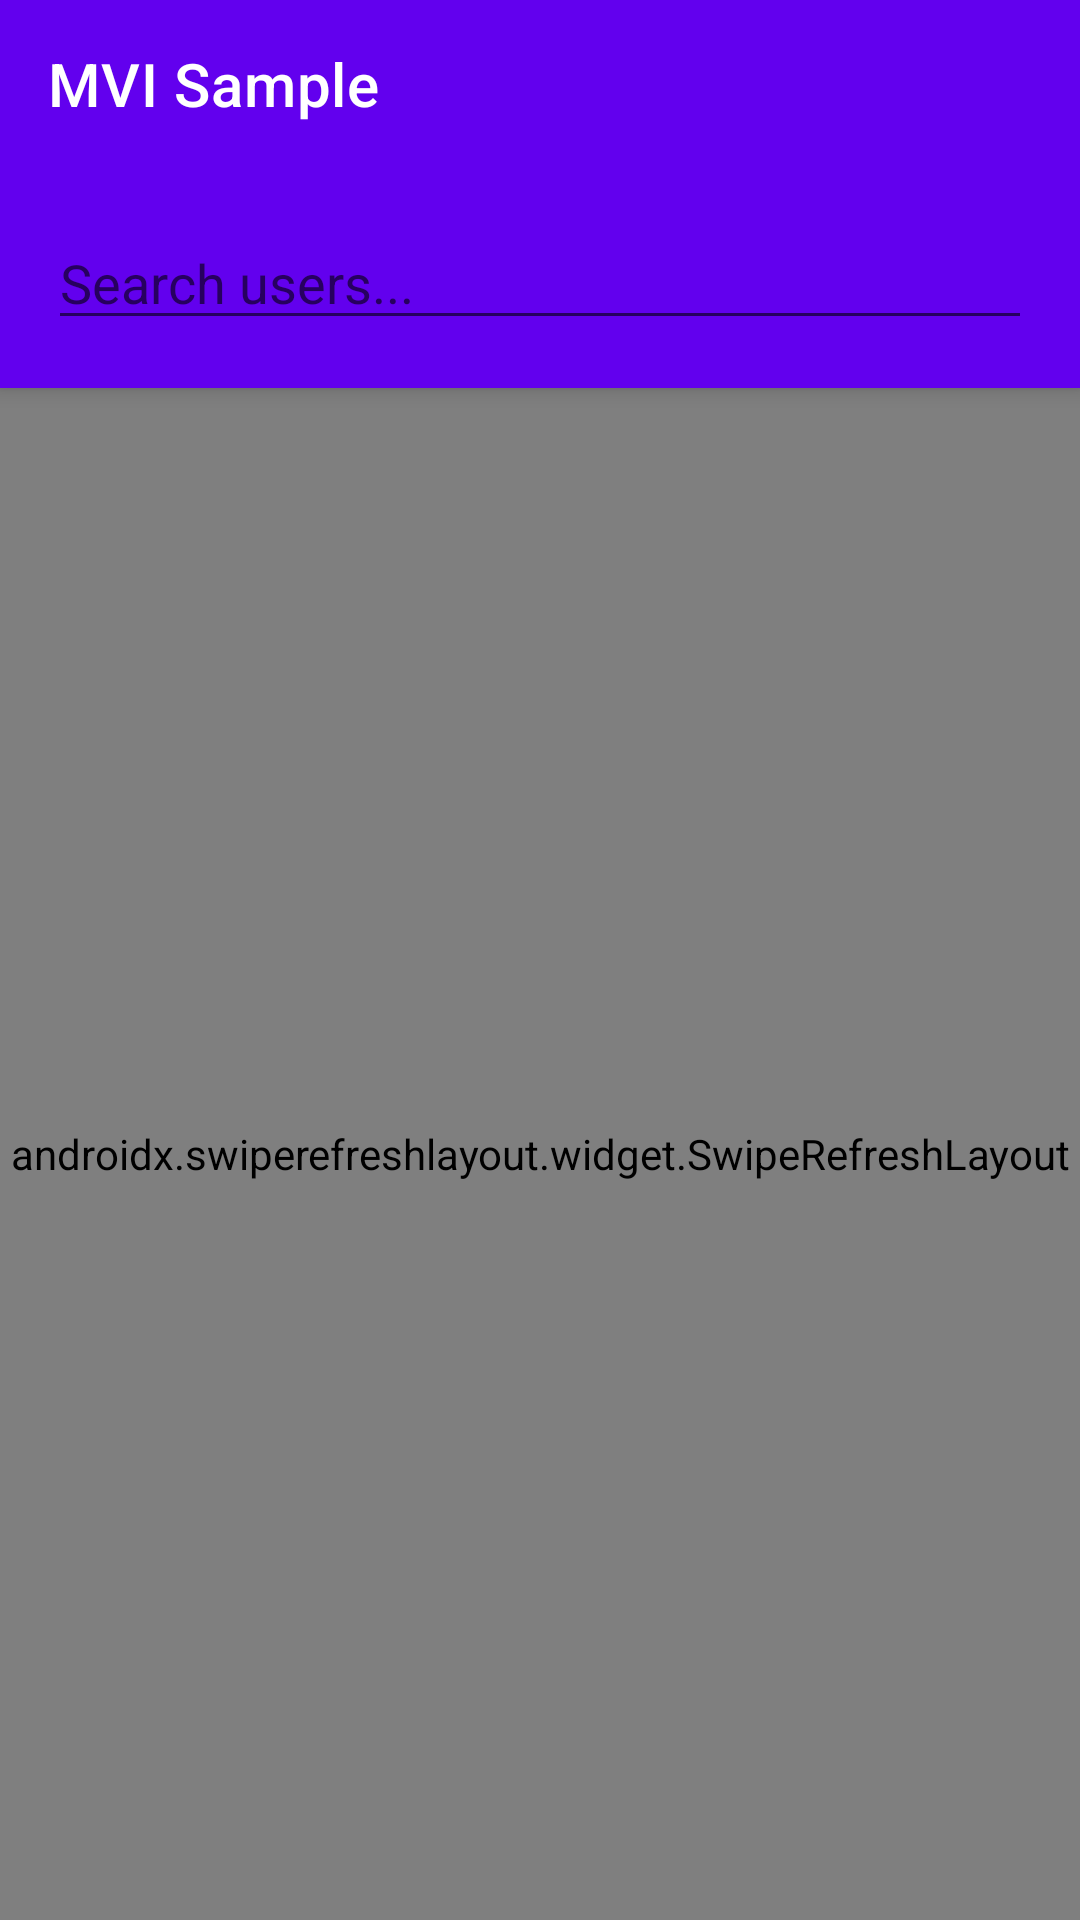

Produce the Android XML layout that renders to this screen, including the resource entries it uses.
<!-- AndroidManifest.xml: fallback theme Theme.MaterialComponents.DayNight.NoActionBar -->
<!-- res/layout/activity_user_list.xml -->
<?xml version="1.0" encoding="utf-8"?>
<androidx.coordinatorlayout.widget.CoordinatorLayout
    xmlns:android="http://schemas.android.com/apk/res/android"
    xmlns:app="http://schemas.android.com/apk/res-auto"
    android:layout_width="match_parent"
    android:layout_height="match_parent">

    <com.google.android.material.appbar.AppBarLayout
        android:layout_width="match_parent"
        android:layout_height="wrap_content">

        <com.google.android.material.appbar.MaterialToolbar
            android:id="@+id/toolbar"
            android:layout_width="match_parent"
            android:layout_height="?attr/actionBarSize"
            android:background="?attr/colorPrimary"
            app:title="MVI Sample"
            app:titleTextColor="@android:color/white" />

        <com.google.android.material.textfield.TextInputEditText
            android:id="@+id/searchBar"
            android:layout_width="match_parent"
            android:layout_height="wrap_content"
            android:layout_margin="16dp"
            android:hint="Search users..." />

    </com.google.android.material.appbar.AppBarLayout>

    <androidx.swiperefreshlayout.widget.SwipeRefreshLayout
        android:id="@+id/swipeRefresh"
        android:layout_width="match_parent"
        android:layout_height="match_parent"
        app:layout_behavior="@string/appbar_scrolling_view_behavior">

        <FrameLayout
            android:layout_width="match_parent"
            android:layout_height="match_parent">

            
            <androidx.recyclerview.widget.RecyclerView
                android:id="@+id/recyclerView"
                android:layout_width="match_parent"
                android:layout_height="match_parent"
                android:padding="8dp"
                android:clipToPadding="false" />

            
            <ProgressBar
                android:id="@+id/progressBar"
                android:layout_width="wrap_content"
                android:layout_height="wrap_content"
                android:layout_gravity="center"
                android:visibility="gone" />

            
            <LinearLayout
                android:id="@+id/errorLayout"
                android:layout_width="match_parent"
                android:layout_height="match_parent"
                android:orientation="vertical"
                android:gravity="center"
                android:padding="32dp"
                android:visibility="gone">

                <TextView
                    android:id="@+id/errorText"
                    android:layout_width="wrap_content"
                    android:layout_height="wrap_content"
                    android:text="Error occurred"
                    android:textSize="16sp"
                    android:textColor="@android:color/darker_gray"
                    android:gravity="center" />

                <Button
                    android:id="@+id/retryButton"
                    android:layout_width="wrap_content"
                    android:layout_height="wrap_content"
                    android:layout_marginTop="16dp"
                    android:text="Retry" />

            </LinearLayout>

            
            <TextView
                android:id="@+id/emptyText"
                android:layout_width="wrap_content"
                android:layout_height="wrap_content"
                android:layout_gravity="center"
                android:text="No users found"
                android:textSize="16sp"
                android:textColor="@android:color/darker_gray"
                android:visibility="gone" />

        </FrameLayout>

    </androidx.swiperefreshlayout.widget.SwipeRefreshLayout>

</androidx.coordinatorlayout.widget.CoordinatorLayout>
<!-- resources referenced by this layout -->
<resources>

</resources>
